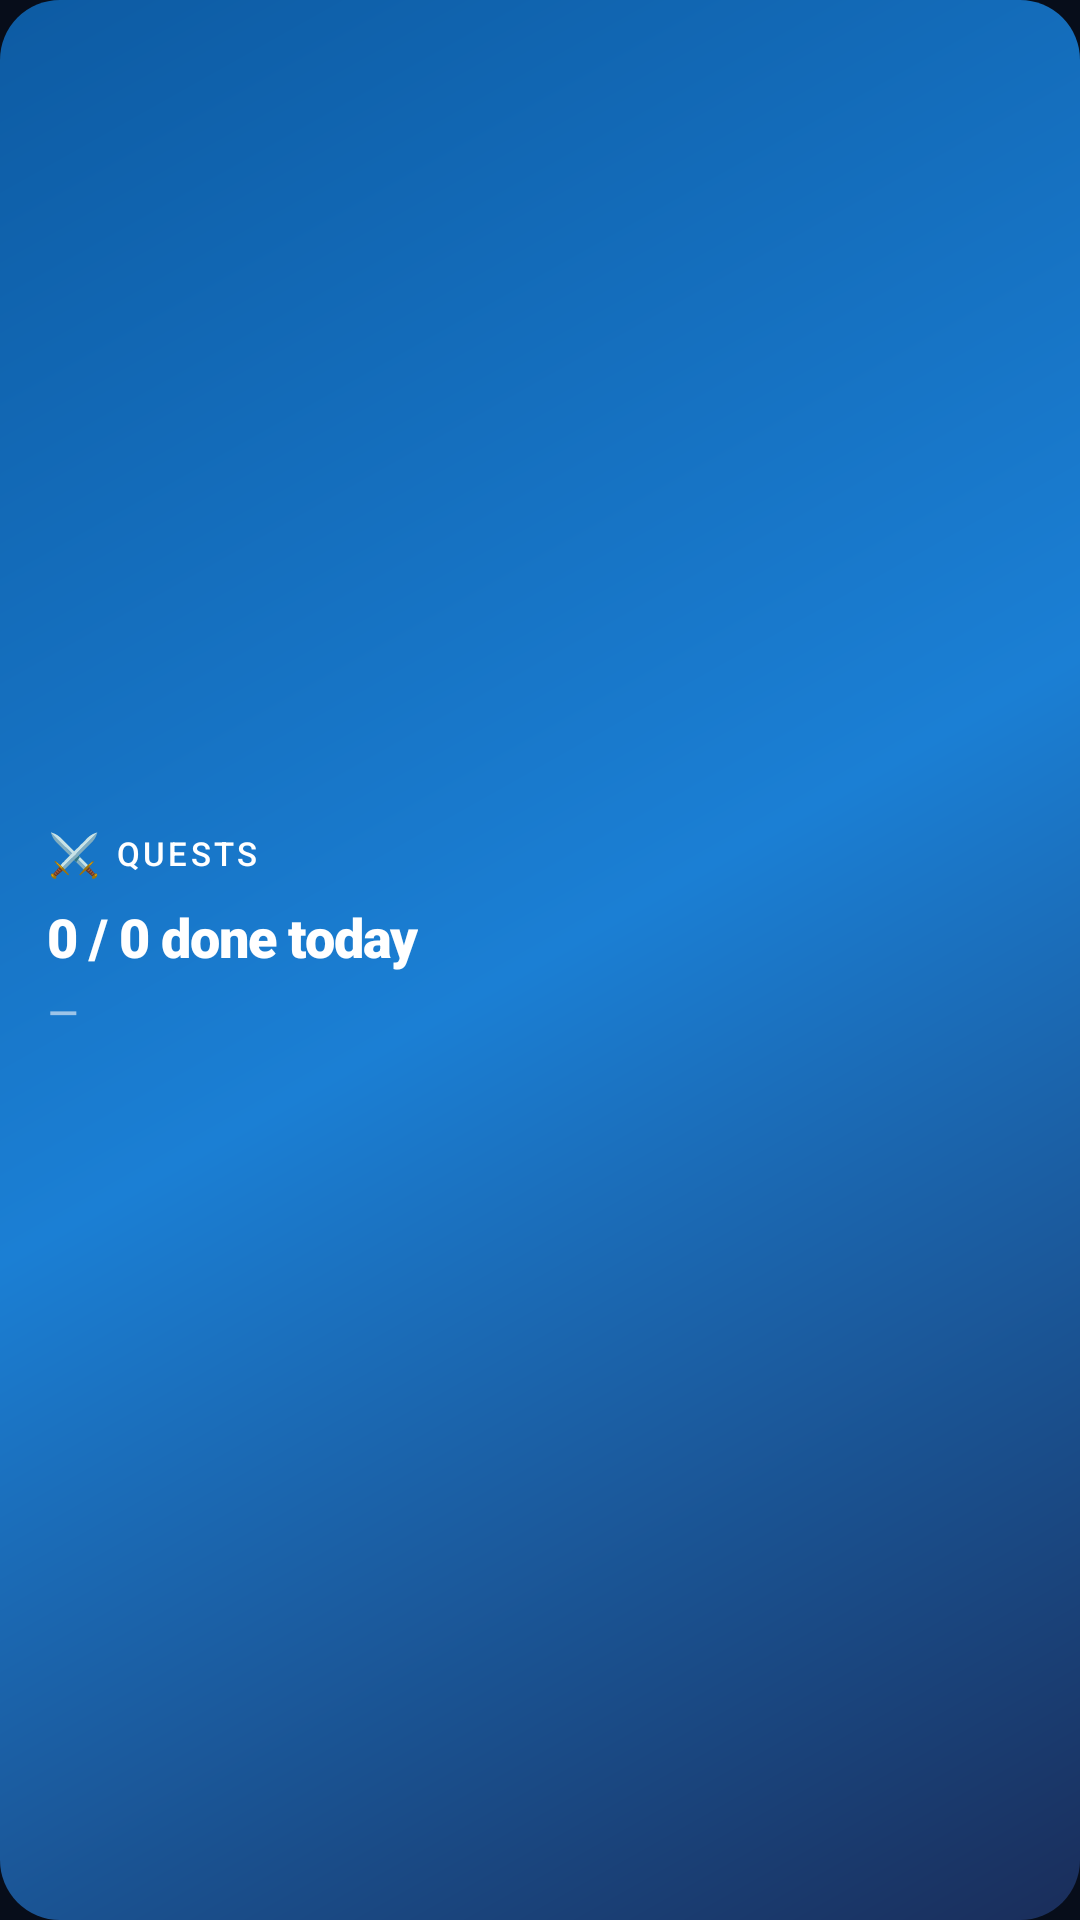

This screen was rendered from an Android layout file. Write that file and the resources it references.
<!-- AndroidManifest.xml: application theme LaunchTheme -->
<!-- res/layout/widget_quest.xml -->
<?xml version="1.0" encoding="utf-8"?>
<FrameLayout xmlns:android="http://schemas.android.com/apk/res/android"
    android:id="@+id/quest_widget_root"
    android:layout_width="match_parent"
    android:layout_height="match_parent"
    android:background="@drawable/bg_widget_blue_gradient">

    <LinearLayout
        android:layout_width="match_parent"
        android:layout_height="match_parent"
        android:orientation="vertical"
        android:gravity="center_vertical"
        android:paddingStart="16dp"
        android:paddingEnd="16dp"
        android:paddingTop="14dp"
        android:paddingBottom="14dp">

        
        <LinearLayout
            android:layout_width="wrap_content"
            android:layout_height="wrap_content"
            android:orientation="horizontal"
            android:gravity="center_vertical"
            android:layout_marginBottom="6dp">

            <TextView
                android:layout_width="wrap_content"
                android:layout_height="wrap_content"
                android:text="⚔️"
                android:textSize="14sp" />

            <TextView
                android:layout_width="wrap_content"
                android:layout_height="wrap_content"
                android:layout_marginStart="5dp"
                android:text="QUESTS"
                android:textColor="@color/text_primary"
                android:textSize="11sp"
                android:fontFamily="sans-serif-medium"
                android:letterSpacing="0.1" />
        </LinearLayout>

        
        <TextView
            android:id="@+id/quest_summary"
            android:layout_width="wrap_content"
            android:layout_height="wrap_content"
            android:text="0 / 0 done today"
            android:textColor="@color/text_primary"
            android:textSize="18sp"
            android:fontFamily="sans-serif-black"
            android:letterSpacing="-0.02"
            android:layout_marginBottom="4dp" />

        
        <TextView
            android:id="@+id/quest_title"
            android:layout_width="match_parent"
            android:layout_height="wrap_content"
            android:text="—"
            android:textColor="@color/text_secondary"
            android:textSize="13sp"
            android:fontFamily="sans-serif-medium"
            android:maxLines="1"
            android:ellipsize="end"
            android:layout_marginBottom="4dp" />

        
        <LinearLayout
            android:layout_width="wrap_content"
            android:layout_height="wrap_content"
            android:orientation="horizontal"
            android:gravity="center_vertical">

            <TextView
                android:id="@+id/quest_streak"
                android:layout_width="wrap_content"
                android:layout_height="wrap_content"
                android:text=""
                android:textColor="#FFFFC15E"
                android:textSize="11sp"
                android:fontFamily="sans-serif-medium" />

            <TextView
                android:id="@+id/quest_difficulty"
                android:layout_width="wrap_content"
                android:layout_height="wrap_content"
                android:layout_marginStart="8dp"
                android:text=""
                android:textColor="@color/text_muted"
                android:textSize="10sp"
                android:fontFamily="sans-serif-medium" />
        </LinearLayout>
    </LinearLayout>
</FrameLayout>
<!-- resources referenced by this layout -->
<resources>
  <color name="text_muted">#5A8AAD</color>
  <color name="text_primary">#FFFFFF</color>
  <color name="text_secondary">#9DC4E8</color>
  <!-- drawable bg_widget_blue_gradient (drawable) -->
  <?xml version="1.0" encoding="utf-8"?>
  <shape xmlns:android="http://schemas.android.com/apk/res/android"
      android:shape="rectangle">
      <gradient
          android:type="linear"
          android:angle="135"
          android:startColor="#1A2D5A"
          android:centerColor="#1B7FD4"
          android:endColor="#0D5BA3" />
      <corners android:radius="20dp" />
  </shape>
  <style name="LaunchTheme" parent="@android:style/Theme.Black.NoTitleBar">
          <item name="android:windowBackground">@color/background</item>
          <item name="android:statusBarColor">@android:color/transparent</item>
          <item name="android:windowLightStatusBar">false</item>
          <item name="android:navigationBarColor">@color/background</item>
          <item name="android:forceDarkAllowed" tools:targetApi="q">false</item>
      </style>
  <color name="background">#070D1A</color>
</resources>
